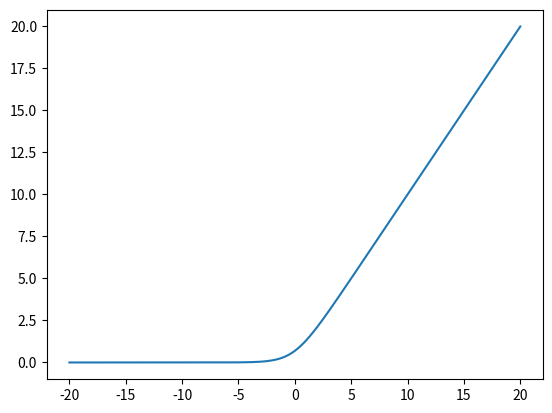

Here is the Python script that generated this plot:
# -*- coding: utf-8 -*-
"""
Created on Thu Jun 22 16:23:02 2017

@author: ThinkStation
"""

import numpy as np
import matplotlib.pyplot as plt

x = np.linspace(-20, 20, 1000)
gama = 2; miu = 1

#y = 1 / (2 * gama) * np.exp(-np.abs(x - miu) / gama)
y = np.log(1 + np.exp(x))

fig = plt.subplot(111)

ax = plt.plot(x, y)

plt.show()